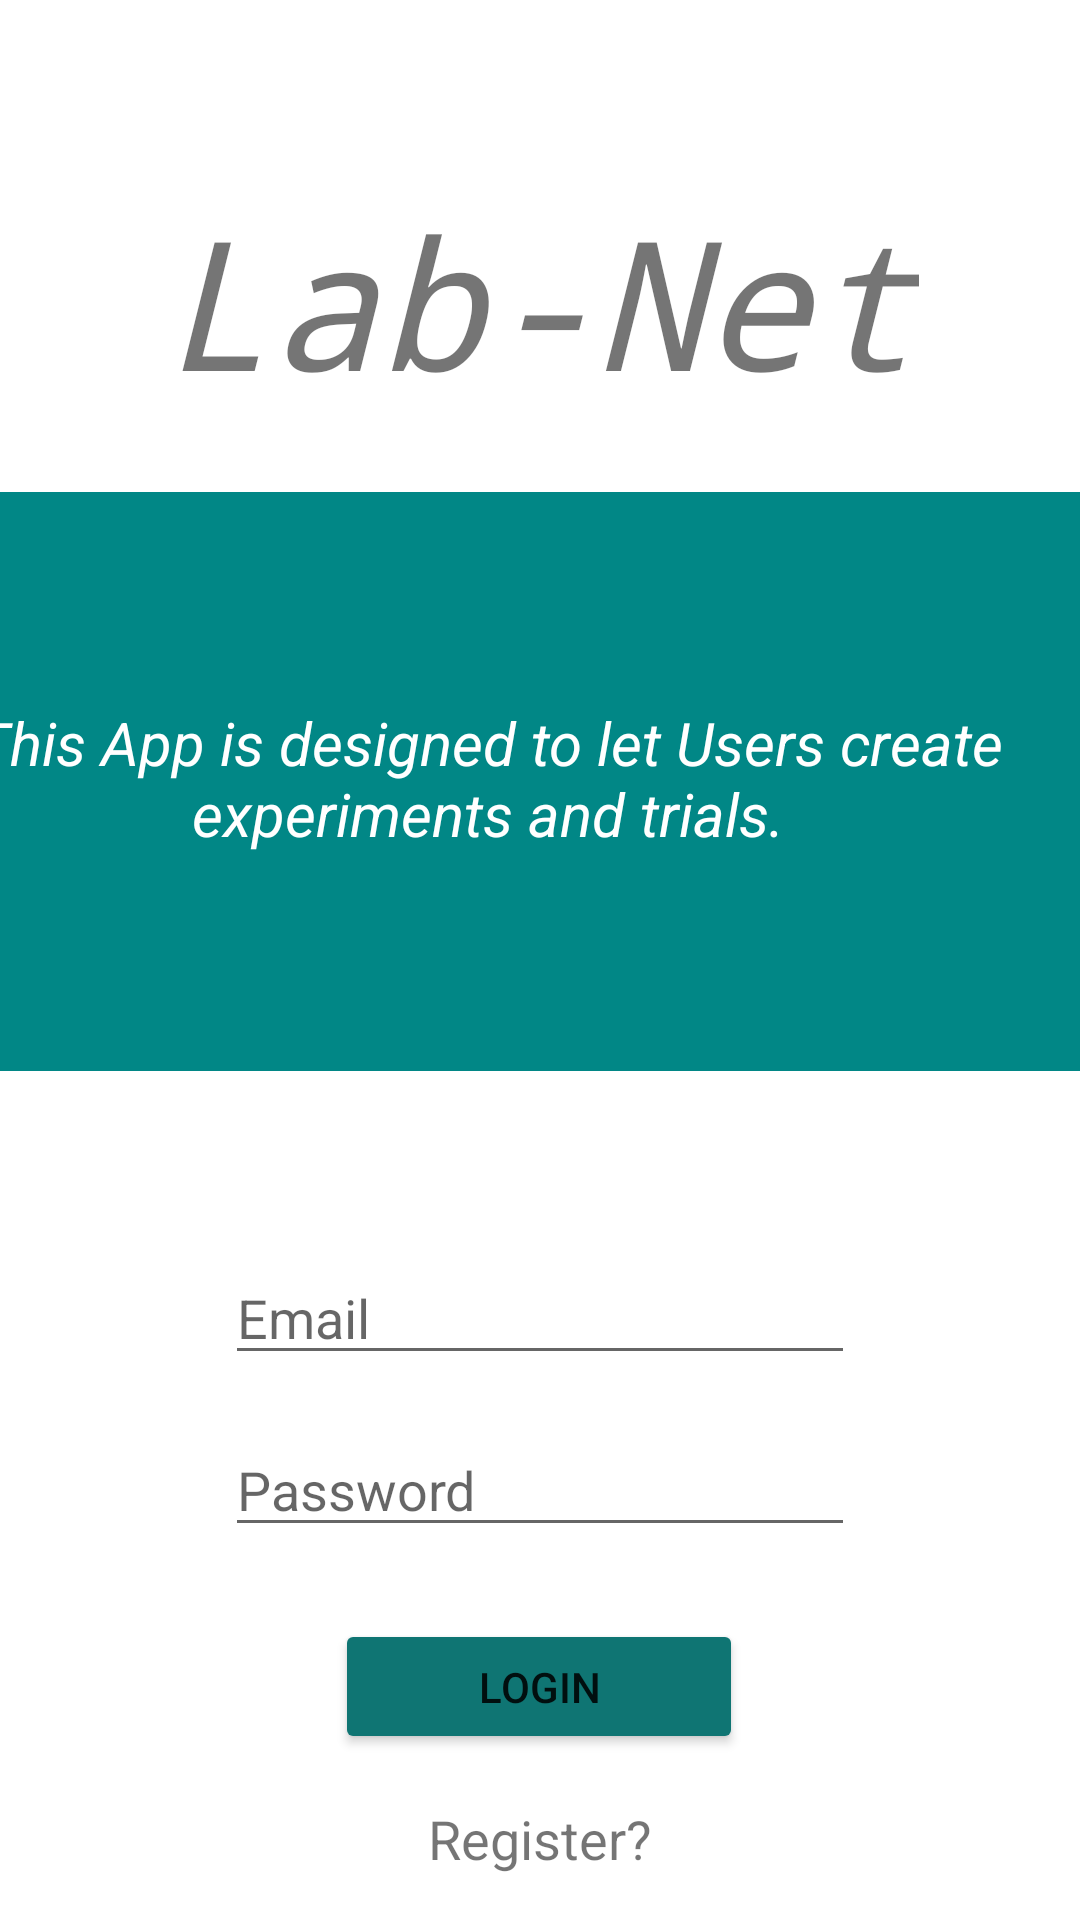

Write the Android layout XML for this screen, with the resource values it uses.
<!-- AndroidManifest.xml: application theme Theme.LabNet -->
<!-- res/layout/activity_homepage.xml -->
<?xml version="1.0" encoding="utf-8"?>
<androidx.constraintlayout.widget.ConstraintLayout xmlns:android="http://schemas.android.com/apk/res/android"
    xmlns:app="http://schemas.android.com/apk/res-auto"
    xmlns:tools="http://schemas.android.com/tools"
    android:layout_width="match_parent"
    android:layout_height="match_parent"
    tools:context=".Homepage">

    <Button
        android:id="@+id/loginButton"
        android:layout_width="136dp"
        android:layout_height="45dp"
        android:layout_marginTop="24dp"
        android:text="Login"
        app:backgroundTint="#0F7573"
        app:layout_constraintEnd_toEndOf="parent"
        app:layout_constraintHorizontal_bias="0.498"
        app:layout_constraintStart_toStartOf="parent"
        app:layout_constraintTop_toBottomOf="@+id/loginPassword" />

    <TextView
        android:id="@+id/textTitle"
        android:layout_width="wrap_content"
        android:layout_height="wrap_content"
        android:layout_marginTop="60dp"
        android:fontFamily="monospace"
        android:text="@string/lab_net"
        android:textSize="60sp"
        android:textStyle="italic"
        android:typeface="normal"
        app:layout_constraintEnd_toEndOf="parent"
        app:layout_constraintStart_toStartOf="parent"
        app:layout_constraintTop_toTopOf="parent" />

    <ImageView
        android:id="@+id/imageView"
        android:layout_width="414dp"
        android:layout_height="193dp"
        android:layout_marginTop="24dp"
        android:contentDescription="@string/mainpagebackgroud"
        app:layout_constraintEnd_toEndOf="parent"
        app:layout_constraintHorizontal_bias="0.666"
        app:layout_constraintStart_toStartOf="parent"
        app:layout_constraintTop_toBottomOf="@+id/textTitle"
        app:srcCompat="@color/teal_700" />

    <TextView
        android:id="@+id/textDescription"
        android:layout_width="371dp"
        android:layout_height="57dp"
        android:layout_marginStart="8dp"
        android:layout_marginLeft="8dp"
        android:text="@string/this_app_is_designed_to_let_users_create_experiments_and_trials"
        android:textColor="#FFFFFF"
        android:textSize="20sp"
        android:textStyle="italic"
        android:gravity="center"
        app:layout_constraintBottom_toBottomOf="@+id/imageView"
        app:layout_constraintEnd_toEndOf="parent"
        app:layout_constraintHorizontal_bias="0.272"
        app:layout_constraintStart_toStartOf="@+id/imageView"
        app:layout_constraintTop_toTopOf="@+id/imageView"
        app:layout_constraintVertical_bias="0.492" />

    <EditText
        android:id="@+id/loginEmail"
        android:layout_width="wrap_content"
        android:layout_height="wrap_content"
        android:layout_marginTop="60dp"
        android:ems="10"
        android:hint="Email"
        android:inputType="textPersonName"
        app:layout_constraintEnd_toEndOf="parent"
        app:layout_constraintStart_toStartOf="parent"
        app:layout_constraintTop_toBottomOf="@+id/imageView" />

    <EditText
        android:id="@+id/loginPassword"
        android:layout_width="wrap_content"
        android:layout_height="wrap_content"
        android:layout_marginTop="16dp"
        android:ems="10"
        android:hint="Password"
        android:inputType="textPersonName"
        app:layout_constraintEnd_toEndOf="parent"
        app:layout_constraintStart_toStartOf="parent"
        app:layout_constraintTop_toBottomOf="@+id/loginEmail" />

    <TextView
        android:id="@+id/register"
        android:layout_width="wrap_content"
        android:layout_height="wrap_content"
        android:layout_marginTop="16dp"
        android:text="Register?"
        android:textSize="18sp"
        app:layout_constraintEnd_toEndOf="parent"
        app:layout_constraintStart_toStartOf="parent"
        app:layout_constraintTop_toBottomOf="@+id/loginButton" />

</androidx.constraintlayout.widget.ConstraintLayout>
<!-- resources referenced by this layout -->
<resources>
  <color name="teal_700">#FF018786</color>
  <string name="lab_net">Lab-Net</string>
  <string name="mainpagebackgroud">MainPageBackgroud</string>
  <string name="this_app_is_designed_to_let_users_create_experiments_and_trials">This App is designed to let Users create experiments and trials.</string>
  <style name="Theme.LabNet" parent="Theme.MaterialComponents.DayNight.NoActionBar">
          
          <item name="colorPrimary">@color/purple_500</item>
          <item name="colorPrimaryVariant">@color/teal_700</item>
          <item name="colorOnPrimary">@color/white</item>
          
          <item name="colorSecondary">@color/teal_200</item>
          <item name="colorSecondaryVariant">@color/teal_700</item>
          <item name="colorOnSecondary">@color/black</item>
          
          <item name="android:statusBarColor" tools:targetApi="l">?attr/colorPrimaryVariant</item>
          
      </style>
  <color name="purple_500">#FF6200EE</color>
  <color name="white">#FFFFFFFF</color>
  <color name="teal_200">#FF03DAC5</color>
  <color name="black">#FF000000</color>
</resources>
